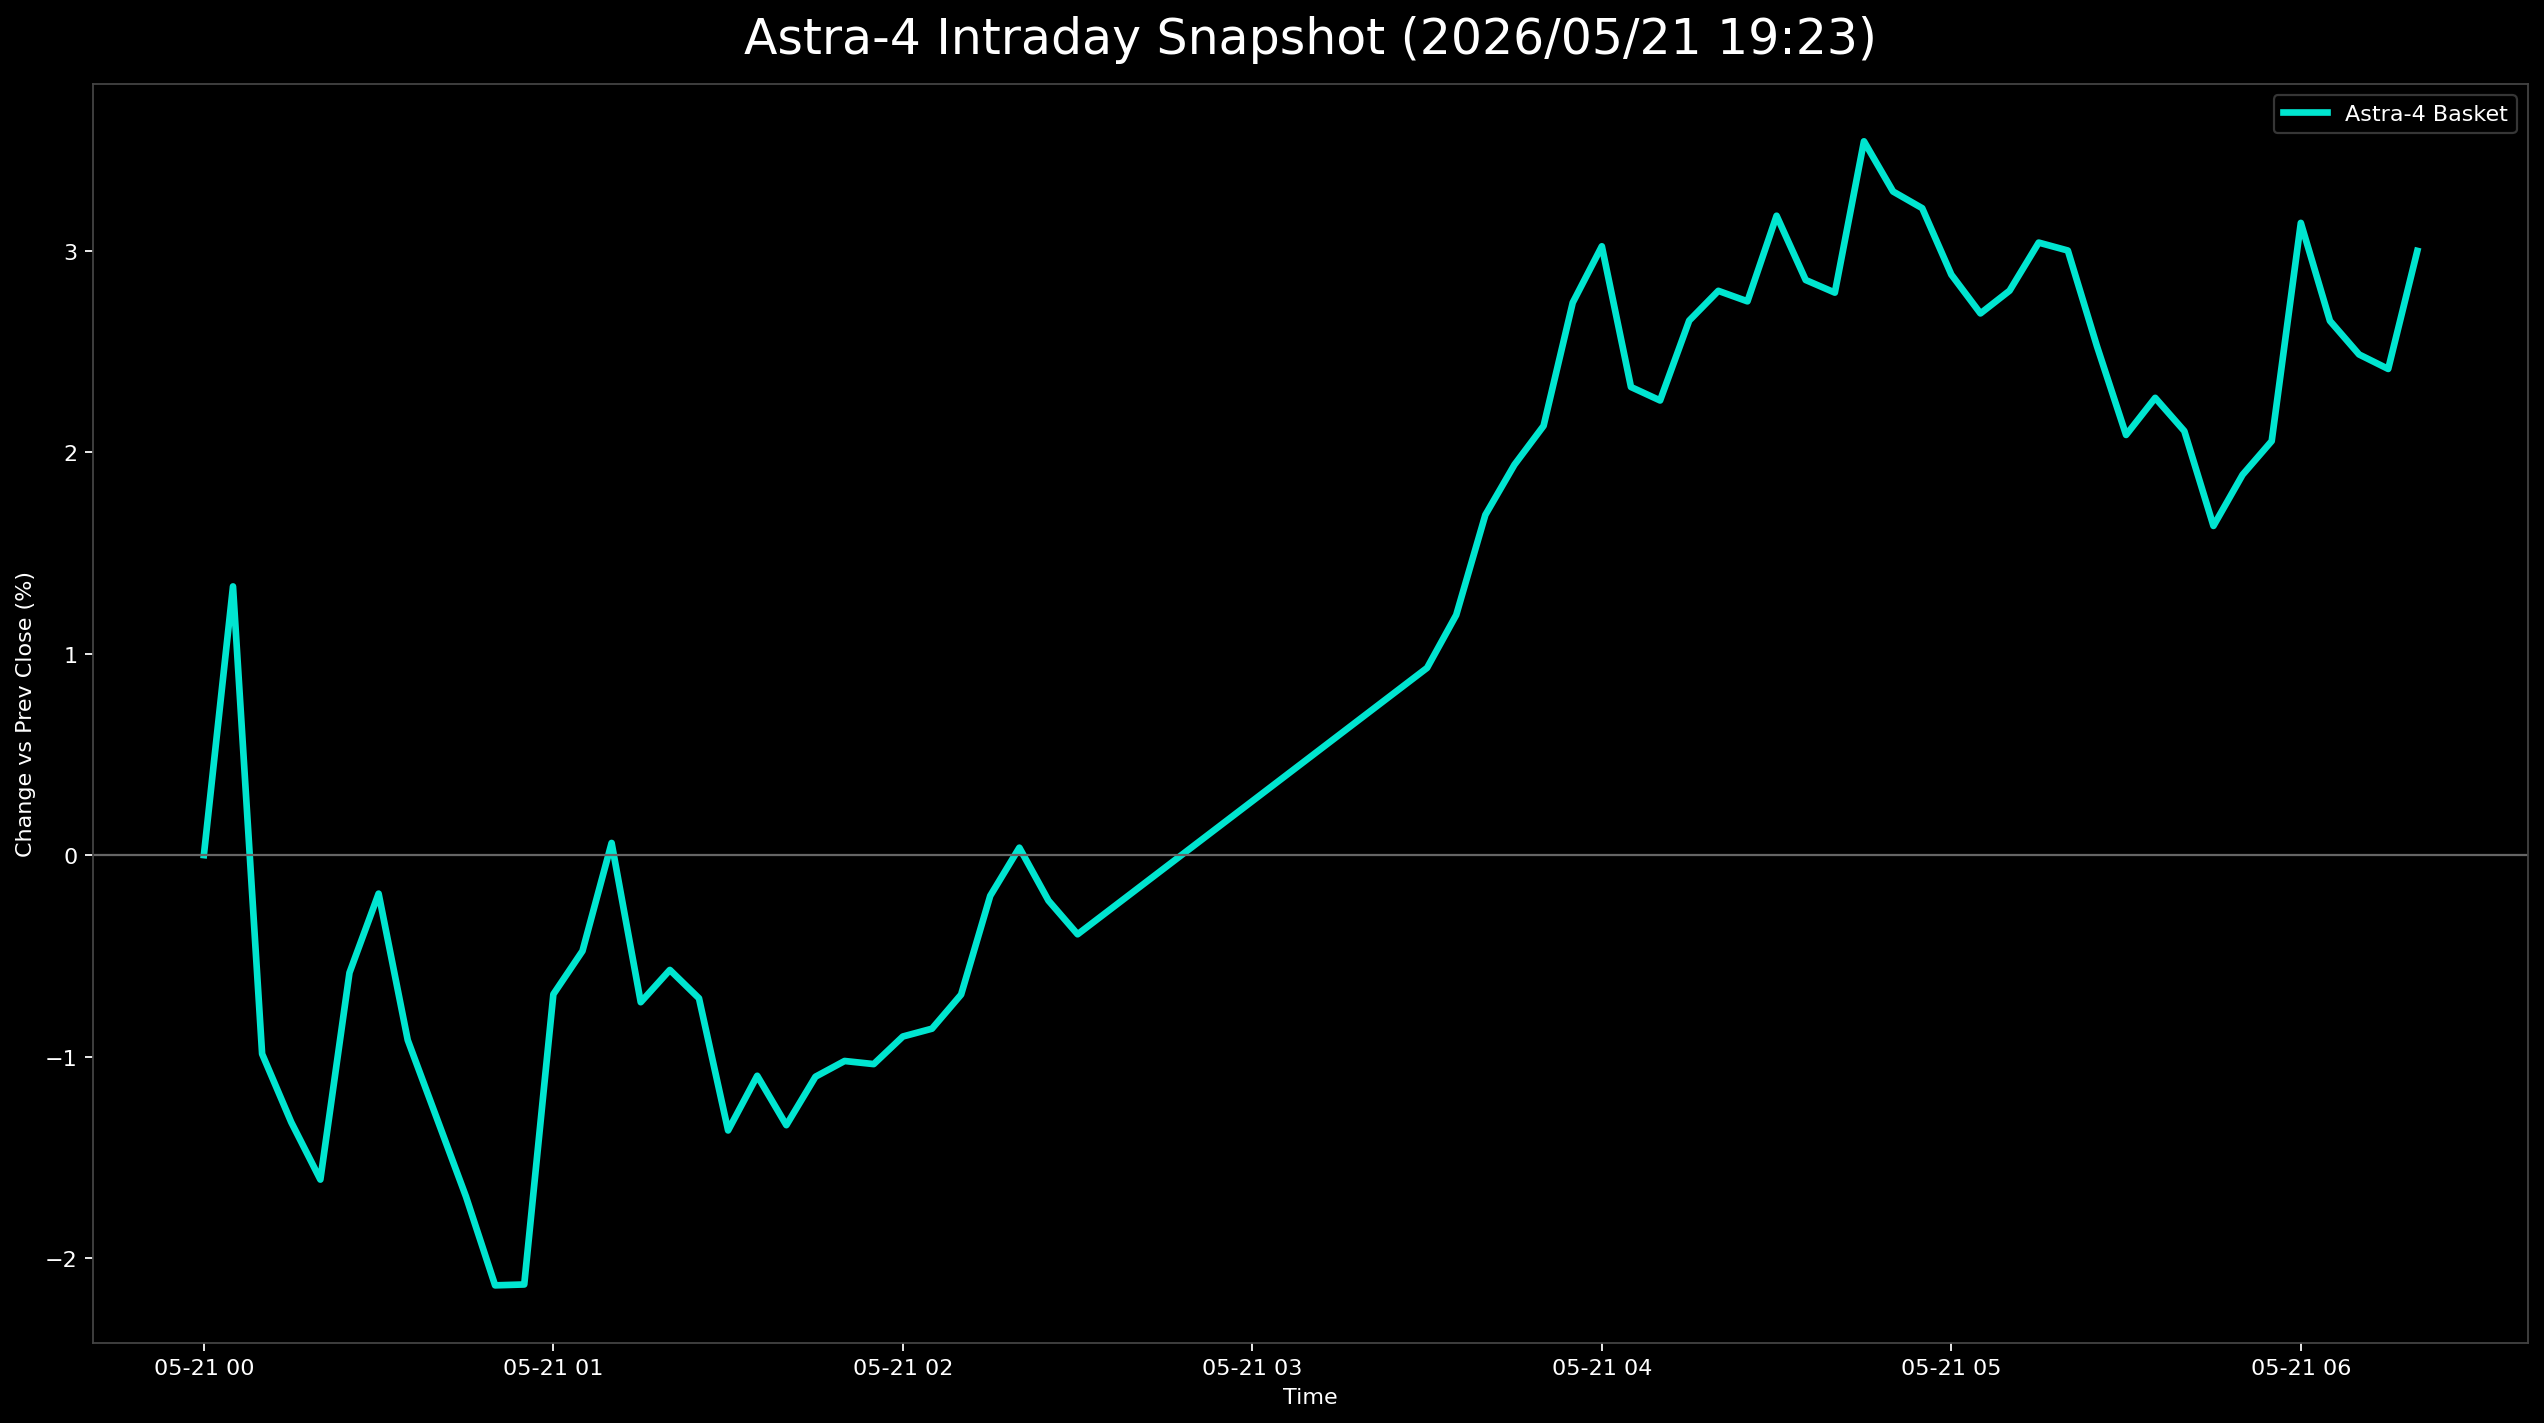

The file beside this chart, header and first rows:
日時, 9348.T, 402A.T, 186A.T, Astra4_mean
2026-05-21 00:00:00+00:00, 0.0, , , 0.0
2026-05-21 00:05:00+00:00, 0.03441, -0.004292, 0.009896, 0.01334
2026-05-21 00:10:00+00:00, 0.01619, -0.02861, -0.01719, -0.009868
2026-05-21 00:15:00+00:00, 0.01215, -0.02432, -0.0276, -0.01326
2026-05-21 00:20:00+00:00, 0.006073, -0.02575, -0.02865, -0.01611
2026-05-21 00:25:00+00:00, 0.01215, -0.02289, -0.006771, -0.005838
2026-05-21 00:30:00+00:00, 0.01417, -0.01574, -0.004167, -0.001911
2026-05-21 00:35:00+00:00, 0.01215, -0.02146, -0.01823, -0.009181
2026-05-21 00:40:00+00:00, 0.01012, -0.02432, -0.025, -0.01307
2026-05-21 00:45:00+00:00, 0.008097, -0.02718, -0.03177, -0.01695
2026-05-21 00:50:00+00:00, 0.006073, -0.03004, -0.0401, -0.02136
2026-05-21 00:55:00+00:00, 0.006073, -0.03147, -0.03854, -0.02131
2026-05-21 01:00:00+00:00, 0.02834, -0.02146, -0.0276, -0.006908
2026-05-21 01:05:00+00:00, 0.03036, -0.0186, -0.02604, -0.004758
2026-05-21 01:10:00+00:00, 0.03239, -0.0186, -0.01198, 0.0006038
2026-05-21 01:15:00+00:00, 0.02429, -0.02432, -0.02187, -0.007301
2026-05-21 01:20:00+00:00, 0.02024, -0.02432, -0.01302, -0.005699
2026-05-21 01:25:00+00:00, 0.02227, -0.02432, -0.01927, -0.007108
2026-05-21 01:30:00+00:00, 0.01417, -0.02861, -0.02656, -0.01367
2026-05-21 01:35:00+00:00, 0.01619, -0.02718, -0.02187, -0.01095
2026-05-21 01:40:00+00:00, 0.01417, -0.03147, -0.02292, -0.01341
2026-05-21 01:45:00+00:00, 0.01215, -0.03004, -0.0151, -0.011
2026-05-21 01:50:00+00:00, 0.01215, -0.02718, -0.01562, -0.01022
2026-05-21 01:55:00+00:00, 0.01012, -0.02718, -0.01406, -0.01037
2026-05-21 02:00:00+00:00, 0.01215, -0.02718, -0.01198, -0.009005
2026-05-21 02:05:00+00:00, 0.01215, -0.02289, -0.0151, -0.008616
2026-05-21 02:10:00+00:00, 0.01215, -0.02146, -0.01146, -0.006924
2026-05-21 02:15:00+00:00, 0.01215, -0.01717, -0.001042, -0.002021
2026-05-21 02:20:00+00:00, 0.01619, -0.01717, 0.002083, 0.0003701
2026-05-21 02:25:00+00:00, 0.01417, -0.01574, -0.005208, -0.002258
2026-05-21 02:30:00+00:00, 0.01215, -0.01717, -0.006771, -0.003931
2026-05-21 03:30:00+00:00, 0.01215, 0.01574, 0.0, 0.009294
2026-05-21 03:35:00+00:00, 0.01417, 0.02003, 0.001562, 0.01192
2026-05-21 03:40:00+00:00, 0.01619, 0.0329, 0.001562, 0.01689
2026-05-21 03:45:00+00:00, 0.01822, 0.04149, -0.001563, 0.01938
2026-05-21 03:50:00+00:00, 0.02024, 0.0515, -0.007812, 0.02131
2026-05-21 03:55:00+00:00, 0.02024, 0.06724, -0.005208, 0.02742
2026-05-21 04:00:00+00:00, 0.02227, 0.07153, -0.003125, 0.03022
2026-05-21 04:05:00+00:00, 0.01822, 0.05722, -0.005729, 0.02324
2026-05-21 04:10:00+00:00, 0.02024, 0.05007, -0.002604, 0.02257
2026-05-21 04:15:00+00:00, 0.01822, 0.05722, 0.004167, 0.02654
2026-05-21 04:20:00+00:00, 0.01822, 0.06009, 0.005729, 0.02801
2026-05-21 04:25:00+00:00, 0.01822, 0.06009, 0.004167, 0.02749
2026-05-21 04:30:00+00:00, 0.01822, 0.06867, 0.008333, 0.03174
2026-05-21 04:35:00+00:00, 0.01619, 0.06581, 0.003646, 0.02855
2026-05-21 04:40:00+00:00, 0.01822, 0.06295, 0.002604, 0.02792
2026-05-21 04:45:00+00:00, 0.02227, 0.06581, 0.01823, 0.03543
2026-05-21 04:50:00+00:00, 0.02429, 0.06152, 0.01302, 0.03294
2026-05-21 04:55:00+00:00, 0.02024, 0.06152, 0.01458, 0.03211
2026-05-21 05:00:00+00:00, 0.02024, 0.05579, 0.01042, 0.02882
2026-05-21 05:05:00+00:00, 0.02227, 0.05007, 0.008333, 0.02689
2026-05-21 05:10:00+00:00, 0.02227, 0.04721, 0.01458, 0.02802
2026-05-21 05:15:00+00:00, 0.02227, 0.04864, 0.02031, 0.03041
2026-05-21 05:20:00+00:00, 0.02227, 0.05579, 0.01198, 0.03001
2026-05-21 05:25:00+00:00, 0.02024, 0.04721, 0.008333, 0.02526
2026-05-21 05:30:00+00:00, 0.01822, 0.03863, 0.005729, 0.02086
2026-05-21 05:35:00+00:00, 0.01619, 0.04149, 0.01042, 0.0227
2026-05-21 05:40:00+00:00, 0.01619, 0.03863, 0.008333, 0.02105
2026-05-21 05:45:00+00:00, 0.01417, 0.03433, 0.0005208, 0.01634
2026-05-21 05:50:00+00:00, 0.01619, 0.03577, 0.004687, 0.01888
... 6 more rows
